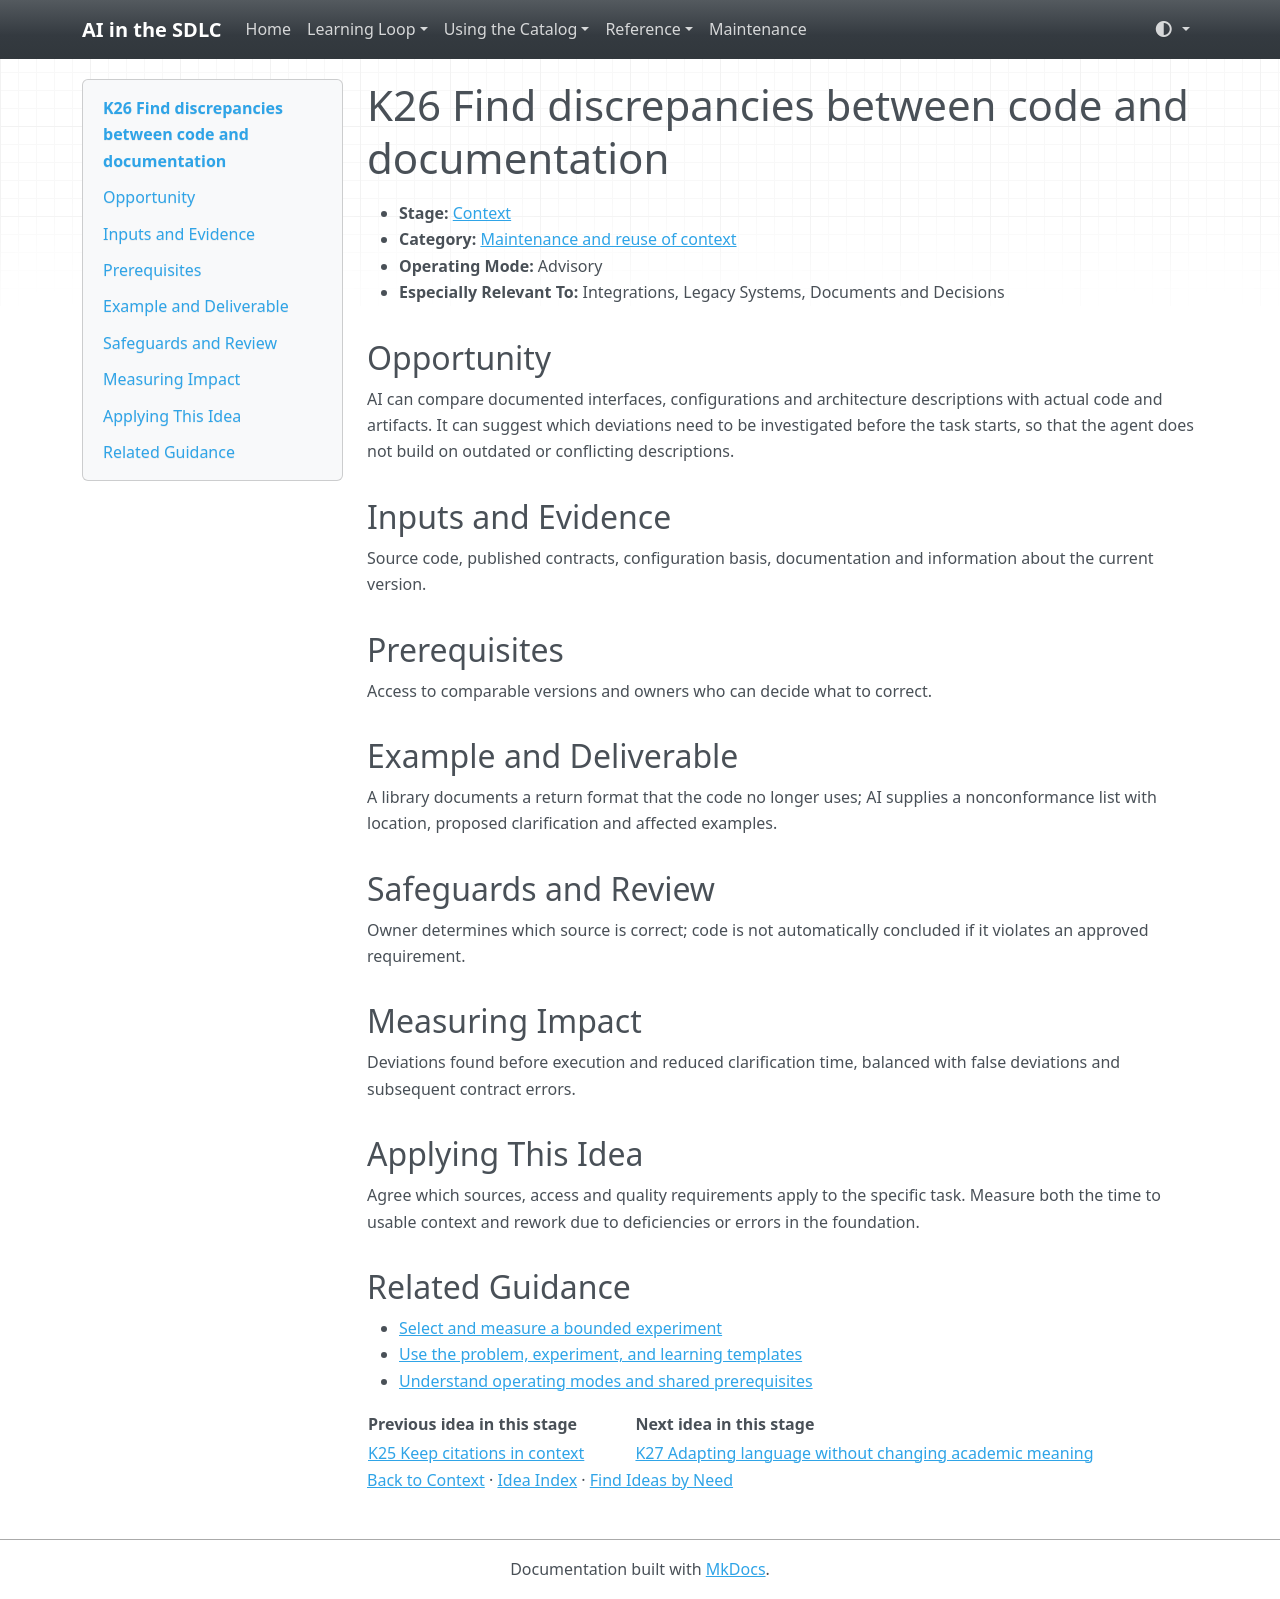

repository: grove/ai-sdlc · page: ideas/K26/index.html · generator: mkdocs

# K26 Find discrepancies between code and documentation

<a id="k26"></a>

- **Stage:** [Context](../stages/context.md)
- **Category:** [Maintenance and reuse of context](../stages/context.md#k-category-4)
- **Operating Mode:** Advisory
- **Especially Relevant To:** Integrations, Legacy Systems, Documents and Decisions

## Opportunity

AI can compare documented interfaces, configurations and architecture descriptions with actual code and artifacts. It can suggest which deviations need to be investigated before the task starts, so that the agent does not build on outdated or conflicting descriptions.

## Inputs and Evidence

Source code, published contracts, configuration basis, documentation and information about the current version.

## Prerequisites

Access to comparable versions and owners who can decide what to correct.

## Example and Deliverable

A library documents a return format that the code no longer uses; AI supplies a nonconformance list with location, proposed clarification and affected examples.

## Safeguards and Review

Owner determines which source is correct; code is not automatically concluded if it violates an approved requirement.

## Measuring Impact

Deviations found before execution and reduced clarification time, balanced with false deviations and subsequent contract errors.

## Applying This Idea

Agree which sources, access and quality requirements apply to the specific task. Measure both the time to usable context and rework due to deficiencies or errors in the foundation.

## Related Guidance

- [Select and measure a bounded experiment](../guides/impact-measurement.md)
- [Use the problem, experiment, and learning templates](../templates.md)
- [Understand operating modes and shared prerequisites](../guides/how-to-use.md)

| Previous idea in this stage | Next idea in this stage |
| --- | --- |
| [K25 Keep citations in context](K25.md) | [K27 Adapting language without changing academic meaning](K27.md) |

[Back to Context](../stages/context.md) · [Idea Index](../idea-index.md) · [Find Ideas by Need](../guides/find-by-need.md)
